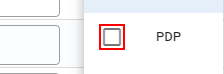
Task: RTA For DNM
Workflow: Ashwini_TC_01

Step 1 [try]: find the element '{1}' ({0})

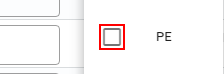
Step 2 [then]: click on the element '{1}' ({0})

Step 3 [try]: click on the element ({0}) (no picture)

Step 4: click on the element '*User*Management*' ({0}) (no picture) (repeated 2 times)

Step 6: find the text box ({0}) (no picture)

Step 7 [try]: click on the element ({0}) (no picture)

Step 8: find the element '{1}' ({0}) (same screen as step 1)

Step 9 [then]: click on the element '{1}' ({0}) (same screen as step 2)
